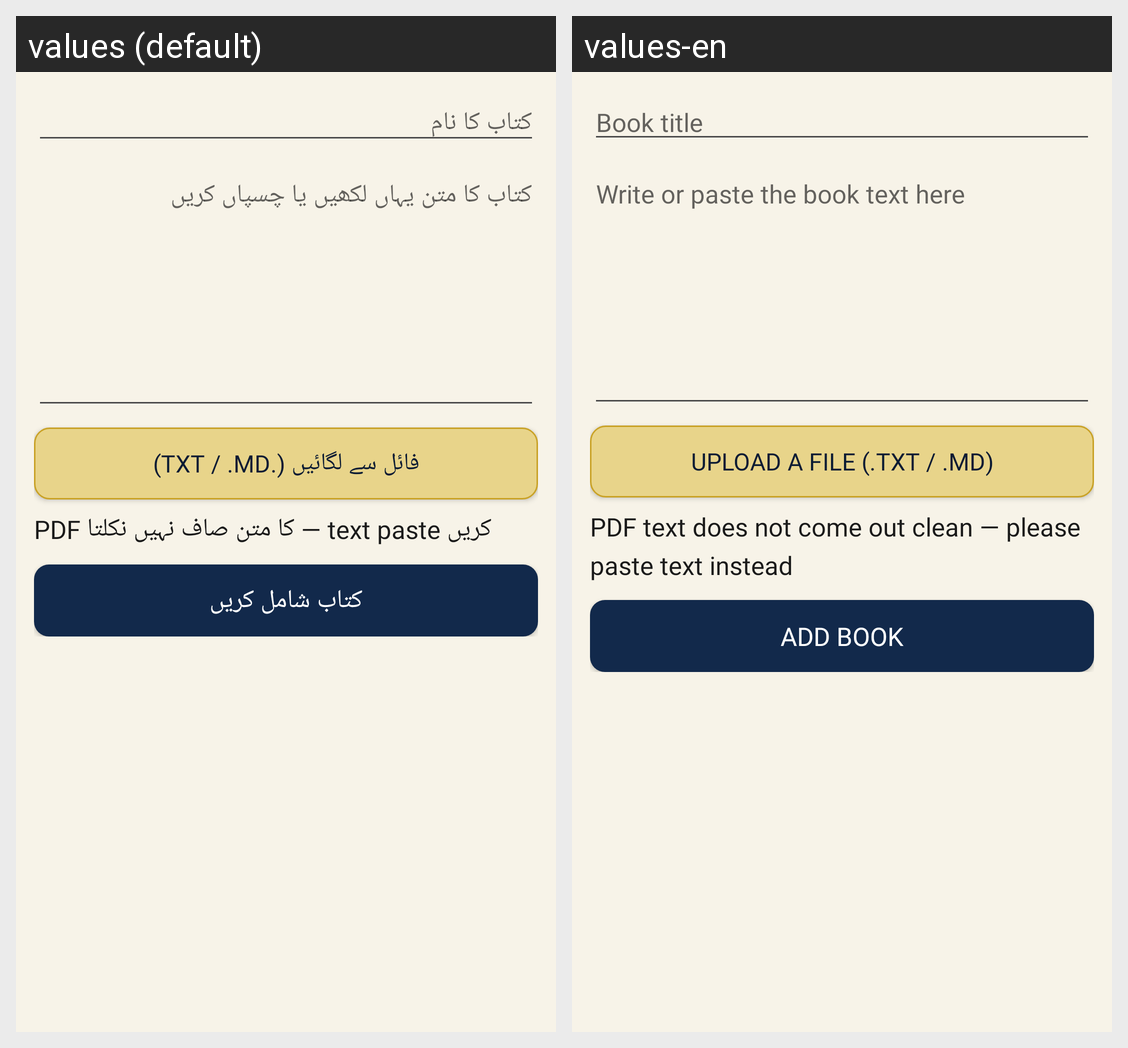

Here is an Android app screen in its default locale and in the app's own translations. Write out the translated-string differences for the strings that appear on this screen.
Android screen res/layout/dialog_add_book.xml rendered under 2 locales, left to right: values (default), values-en. Device: Nexus 5 (rendered at 1080×1920; each locale shown at half size, 540×960, under a caption strip naming it); theme Theme.Jarvis.
Strings drawn on this screen, with the default value and each locale's value (text and hints the layout hard-codes, and strings that could not be matched under every locale, appear in the picture but are not listed):

kitab_add_title_hint
  values: کتاب کا نام
  values-en: Book title

kitab_add_text_hint
  values: کتاب کا متن یہاں لکھیں یا چسپاں کریں
  values-en: Write or paste the book text here

kitab_upload
  values: فائل سے لگائیں (.txt / .md)
  values-en: Upload a file (.txt / .md)

kitab_pdf_note
  values: PDF کا متن صاف نہیں نکلتا — text paste کریں
  values-en: PDF text does not come out clean — please paste text instead

kitab_add
  values: کتاب شامل کریں
  values-en: Add book
